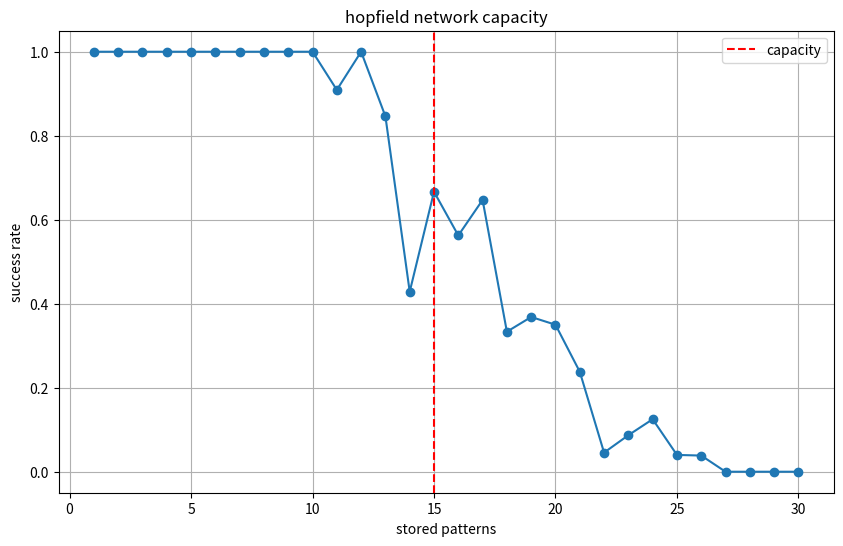

The script that saved this image:
import numpy as np
import matplotlib.pyplot as plt

def to_bipolar(x):
    return np.where(x == 0, -1, 1)


def to_binary(x):
    return np.where(x == -1, 0, 1)


def hopfield_train(patterns):
    n = patterns[0].size
    w = np.zeros((n, n))
    for p in patterns:
        p = p.reshape(-1, 1)
        w += p @ p.T
    np.fill_diagonal(w, 0)
    return w / len(patterns)


def hopfield_recall(w, x, steps=100):
    s = x.copy()
    n = s.size
    for _ in range(steps):
        for i in range(n):
            s[i] = 1 if np.dot(w[i], s) >= 0 else -1
    return s


def run_capacity_test():
    neurons = 100
    max_p = 30
    size = (10, 10)
    rates = []

    for p_count in range(1, max_p + 1):
        pats = [to_bipolar(np.random.randint(0, 2, size).flatten()) for _ in range(p_count)]
        w = hopfield_train(pats)

        ok = 0
        for p in pats:
            noisy = p.copy()
            k = int(0.1 * neurons)
            idx = np.random.choice(neurons, k, replace=False)
            noisy[idx] *= -1
            out = hopfield_recall(w, noisy)
            if np.array_equal(out, p):
                ok += 1

        rates.append(ok / p_count)

    plt.figure(figsize=(10, 6))
    plt.plot(range(1, max_p + 1), rates, marker="o")
    plt.axvline(x=int(0.15 * neurons), color="red", linestyle="--", label="capacity")
    plt.title("hopfield network capacity")
    plt.xlabel("stored patterns")
    plt.ylabel("success rate")
    plt.legend()
    plt.grid()
    plt.show()


if __name__ == "__main__":
    run_capacity_test()
